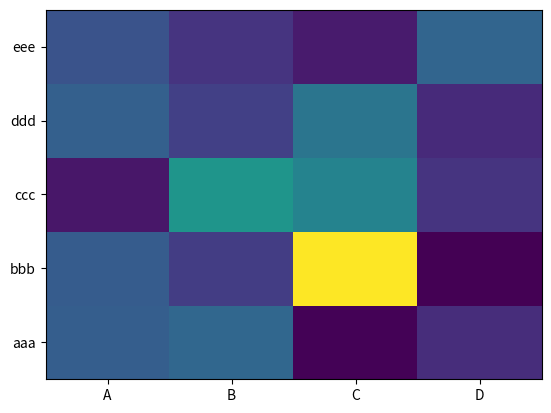

Here is the Python script that generated this plot:
import scipy.io
import pandas as pd
import numpy as np
import matplotlib.pyplot as plt
import scipy.signal
import seaborn as sns

# m = scipy.io.loadmat('P01.mat')
# mm = m['data']
# elect = mm[:,44,:]
# df = pd.DataFrame(elect)

Index= ['aaa', 'bbb', 'ccc', 'ddd', 'eee']
Cols = ['A', 'B', 'C', 'D']
df = pd.DataFrame(abs(np.random.randn(5, 4)), index=Index, columns=Cols)

plt.pcolor(df)
plt.yticks(np.arange(0.5, len(df.index), 1), df.index)
plt.xticks(np.arange(0.5, len(df.columns), 1), df.columns)
plt.show()

# plt.plot(np.linspace(-200, 1340, 201), df.mean())
# plt.show()

